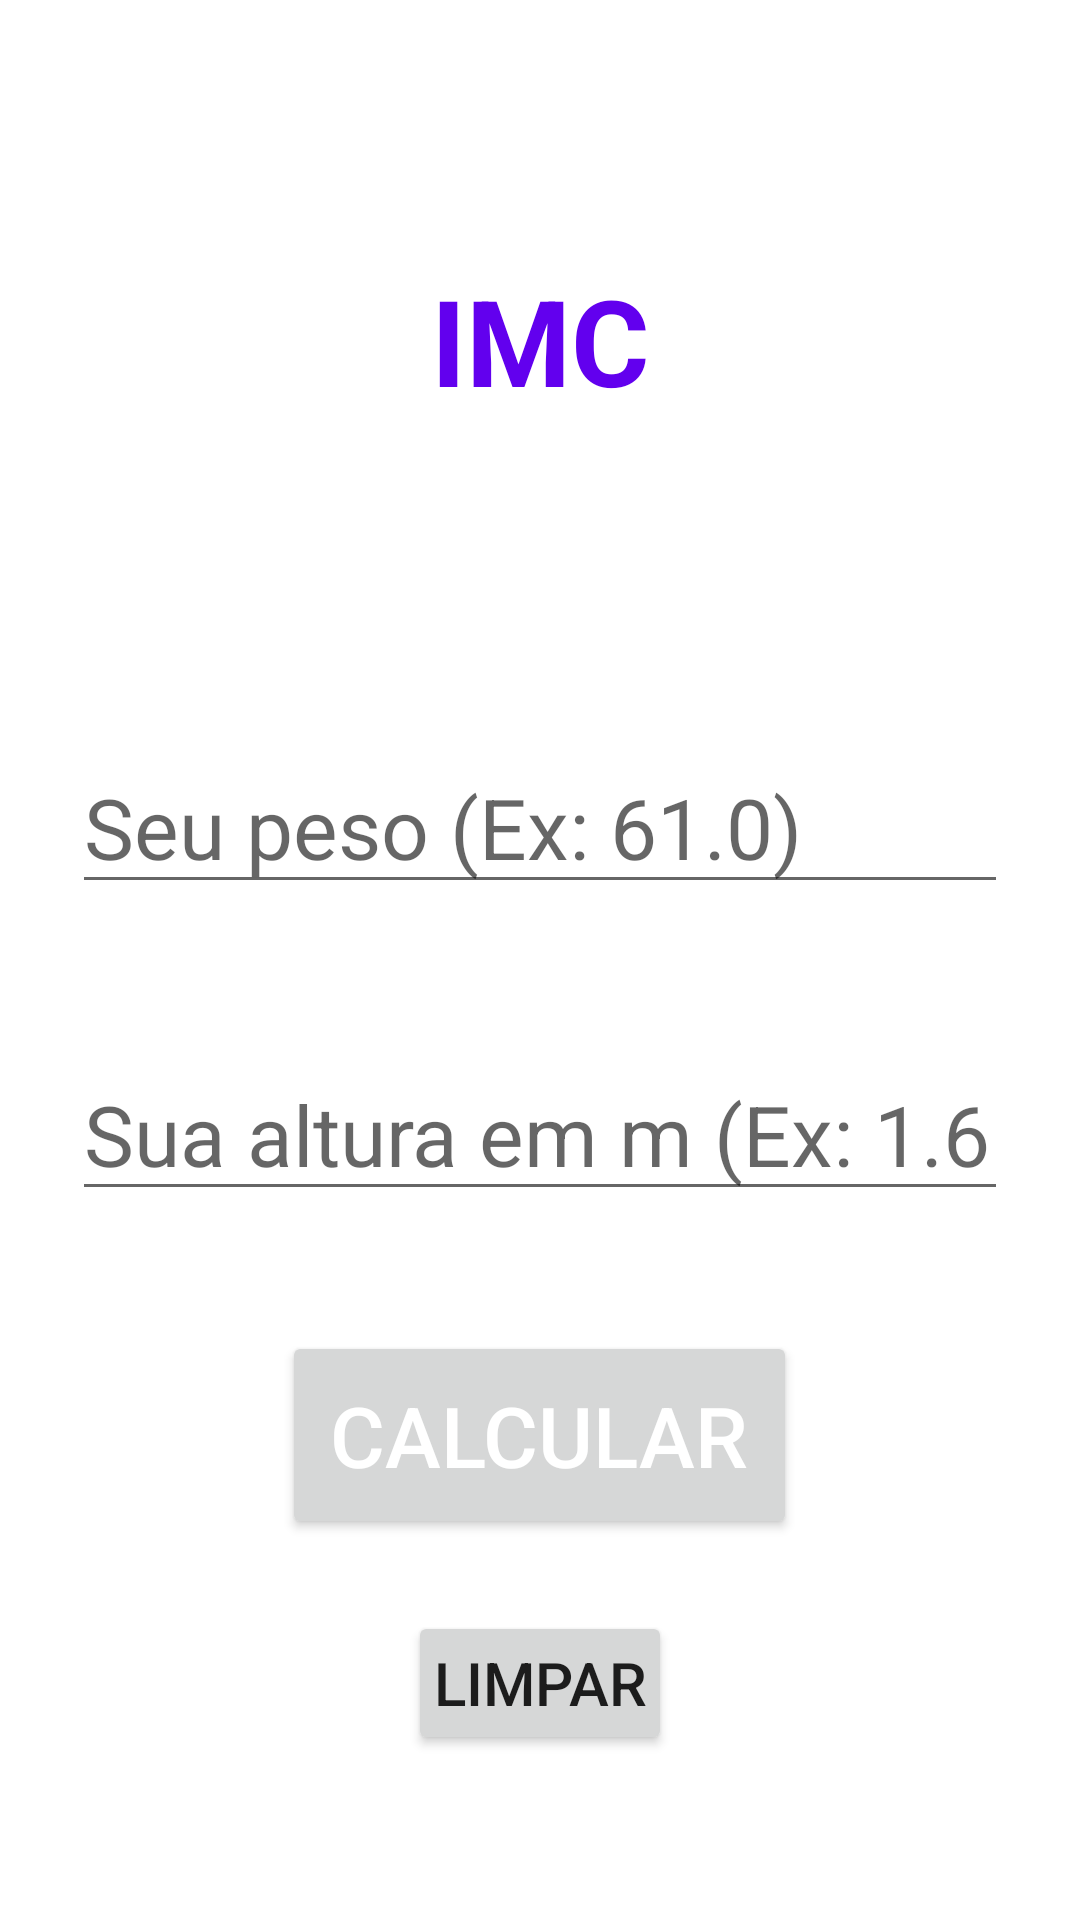

This screen was rendered from an Android layout file. Write that file and the resources it references.
<!-- AndroidManifest.xml: application theme Theme.CalculatorIMC -->
<!-- res/layout/activity_main.xml -->
<?xml version="1.0" encoding="utf-8"?>
<LinearLayout xmlns:android="http://schemas.android.com/apk/res/android"
    xmlns:app="http://schemas.android.com/apk/res-auto"
    xmlns:tools="http://schemas.android.com/tools"
    android:layout_width="match_parent"
    android:layout_height="match_parent"
    android:orientation="vertical"
    android:gravity="center"

    tools:context=".MainActivity">

    <TextView
        android:id="@+id/imc"
        android:text="@string/imc"
        style="@style/configIMC" />
    <TextView
        android:id="@+id/result"
        style="@style/configResult" />
    <EditText
        android:id="@+id/weight1"
        android:hint="@string/weight"
        android:inputType="numberDecimal"
        style="@style/configInput"/>
    <EditText
        android:id="@+id/height1"
        android:hint="@string/height"
        android:inputType="numberDecimal"
        style="@style/configInput" />
    <Button
        android:id="@+id/calculate"
        android:text="@string/buttonCalc"
        style="@style/configButtonCalc" />
    <Button
        android:id="@+id/buttonAC"
        android:text="@string/clear"
        style="@style/configButtonAC" />


</LinearLayout>
<!-- resources referenced by this layout -->
<resources>
  <string name="buttonCalc">Calcular</string>
  <string name="clear">LIMPAR</string>
  <string name="height">Sua altura em m (Ex: 1.61)</string>
  <string name="imc">IMC</string>
  <string name="weight">Seu peso (Ex: 61.0)</string>
  <style name="configButtonAC">
          <item name="android:layout_width">wrap_content</item>
          <item name="android:layout_height">wrap_content</item>
          <item name="android:textSize">20sp</item>
          <item name="android:padding">8dp</item>
          <item name="android:layout_margin">8dp</item>
      </style>
  <style name="configButtonCalc">
          <item name="android:layout_width">wrap_content</item>
          <item name="android:layout_height">wrap_content</item>
          <item name="android:padding">16dp</item>
          <item name="android:layout_margin">16dp</item>
          <item name="android:textSize">28sp</item>
          <item name="android:textColor">@color/white</item>
      </style>
  <style name="configIMC">
          <item name="android:layout_width">match_parent</item>
          <item name="android:layout_height">wrap_content</item>
          <item name="android:textAlignment">center</item>
          <item name="android:layout_margin">24dp</item>
          <item name="android:textSize">40sp</item>
          <item name="android:padding">16dp</item>
          <item name="android:textColor">@color/purple_500</item>
          <item name="android:textStyle">bold</item>
          <item name="android:textAllCaps">true</item>
      </style>
  <style name="configInput">
          <item name="android:layout_width">match_parent</item>
          <item name="android:layout_height">wrap_content</item>
          <item name="android:layout_margin">24dp</item>
          <item name="android:textSize">28sp</item>
          <item name="android:textColor">@color/black</item>
      </style>
  <style name="configResult">
          <item name="android:layout_width">match_parent</item>
          <item name="android:layout_height">wrap_content</item>
          <item name="android:textSize">32sp</item>
          <item name="android:textAlignment">center</item>
          <item name="android:textColor">@color/purple_500</item>
      </style>
  <style name="Theme.CalculatorIMC" parent="Theme.MaterialComponents.DayNight.NoActionBar">
          
          <item name="colorPrimary">@color/purple_500</item>
          <item name="colorPrimaryVariant">@color/purple_700</item>
          <item name="colorOnPrimary">@color/white</item>
          
          <item name="colorSecondary">@color/teal_200</item>
          <item name="colorSecondaryVariant">@color/teal_700</item>
          <item name="colorOnSecondary">@color/black</item>
          
          <item name="android:statusBarColor" tools:targetApi="l">?attr/colorPrimaryVariant</item>
          
      </style>
  <color name="white">#FFFFFFFF</color>
  <color name="purple_500">#FF6200EE</color>
  <color name="black">#FF000000</color>
  <color name="purple_700">#FF3700B3</color>
  <color name="teal_200">#FF03DAC5</color>
  <color name="teal_700">#FF018786</color>
</resources>
